3-way image classification set "defect_type" from GitHub (iz0301/AFRL-Capstone-2020); label vocabulary: eraser mark defect, none, pencil mark defect.

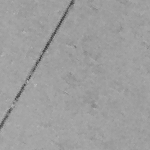
Label: none

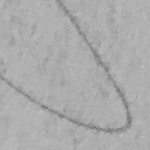
Label: pencil mark defect

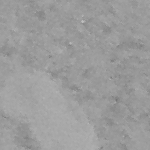
Label: eraser mark defect

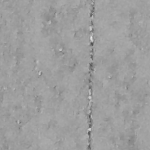
Label: none

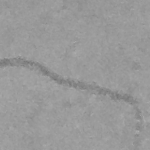
Label: pencil mark defect

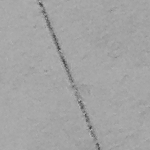
Label: eraser mark defect
